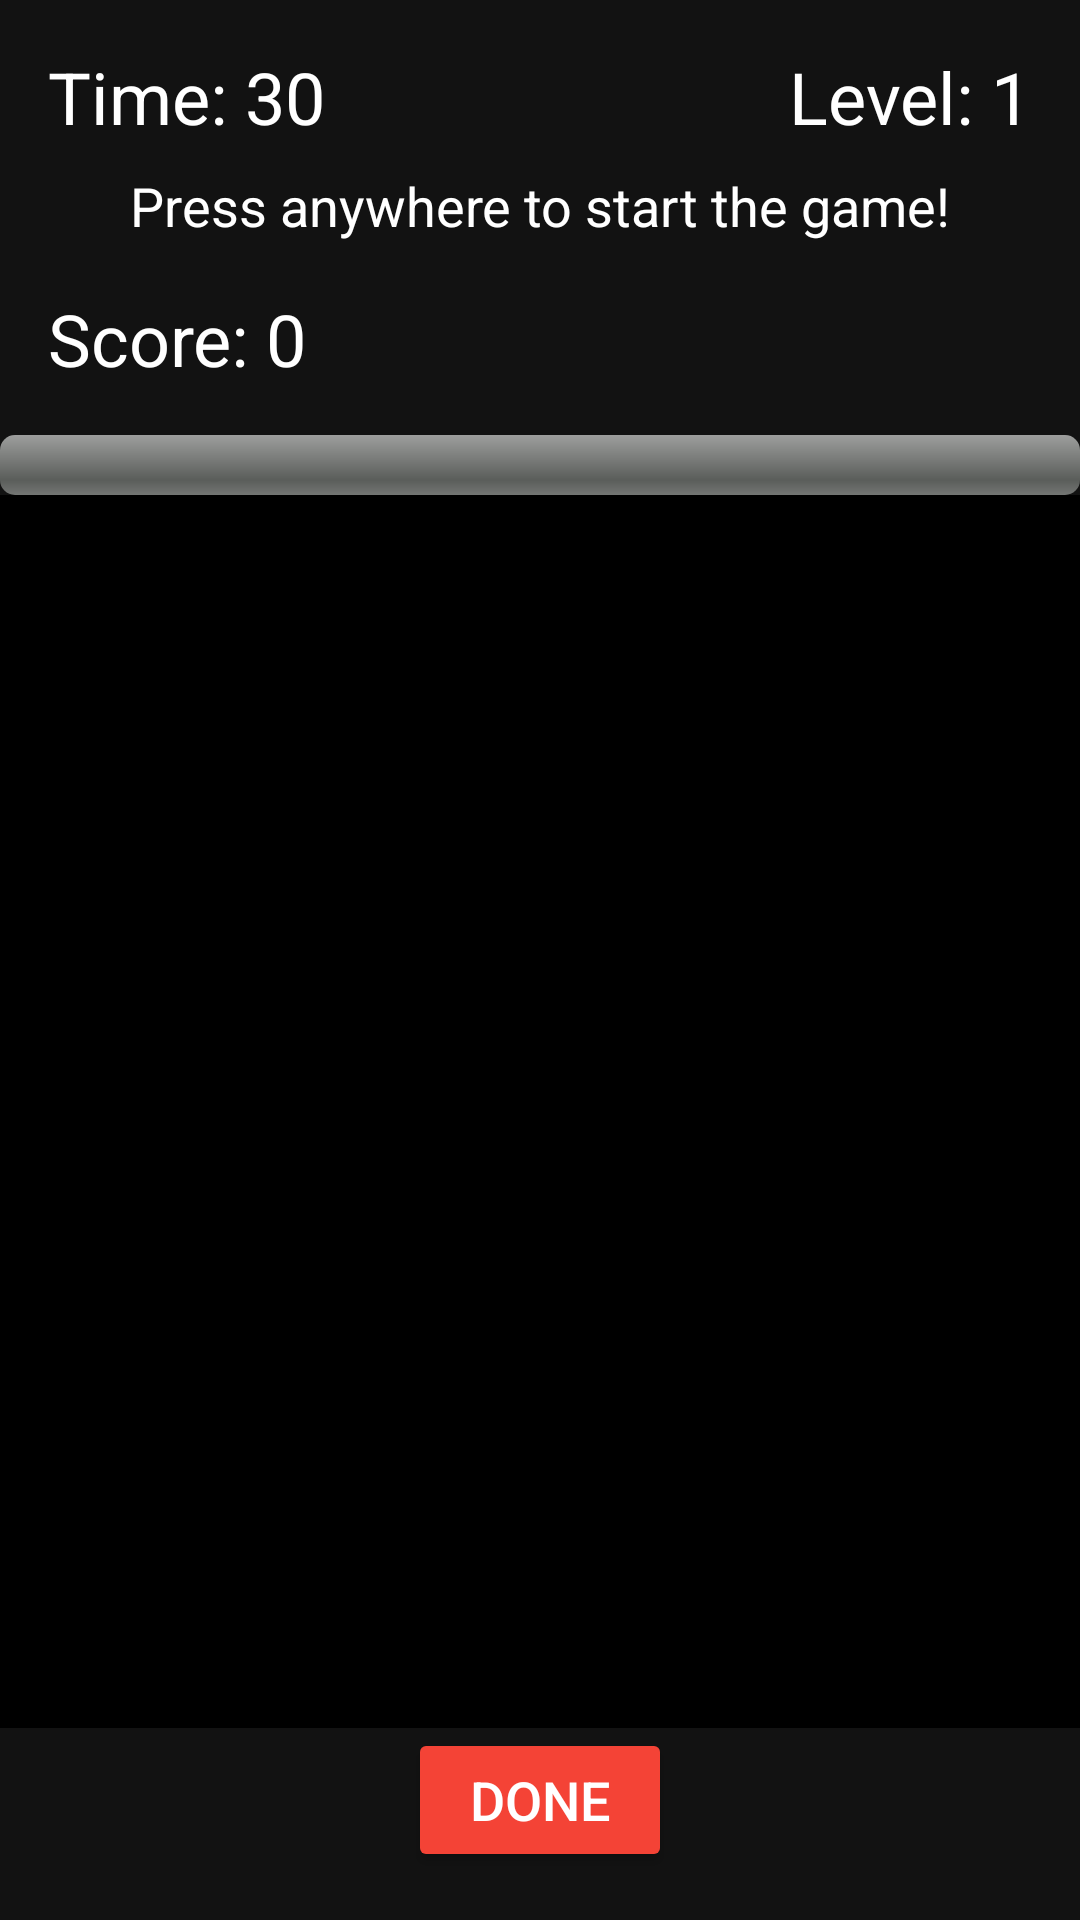

Write the Android layout XML for this screen, with the resource values it uses.
<!-- AndroidManifest.xml: application theme Theme.BetweenSets -->
<!-- res/layout/activity_game.xml -->
<?xml version="1.0" encoding="utf-8"?>
<androidx.constraintlayout.widget.ConstraintLayout
    xmlns:android="http://schemas.android.com/apk/res/android"
    xmlns:app="http://schemas.android.com/apk/res-auto"
    android:layout_width="match_parent"
    android:layout_height="match_parent"
    android:background="#121212">

    
    <TextView
        android:id="@+id/timerTextView"
        android:layout_width="wrap_content"
        android:layout_height="wrap_content"
        android:text="Time: 30"
        android:textSize="24sp"
        android:textColor="#FFFFFF"
        android:layout_margin="16dp"
        app:layout_constraintTop_toTopOf="parent"
        app:layout_constraintStart_toStartOf="parent" />

    
    <TextView
        android:id="@+id/levelTextView"
        android:layout_width="wrap_content"
        android:layout_height="wrap_content"
        android:text="Level: 1"
        android:textSize="24sp"
        android:textColor="#FFFFFF"
        android:layout_margin="16dp"
        app:layout_constraintTop_toTopOf="parent"
        app:layout_constraintEnd_toEndOf="parent" />

    
    <TextView
        android:id="@+id/feedbackTextView"
        android:layout_width="wrap_content"
        android:layout_height="wrap_content"
        android:text="Press anywhere to start the game!"
        android:textSize="18sp"
        android:textColor="#FFFFFF"
        android:layout_marginTop="8dp"
        app:layout_constraintTop_toBottomOf="@id/timerTextView"
        app:layout_constraintStart_toStartOf="parent"
        app:layout_constraintEnd_toEndOf="parent" />

    
    <TextView
        android:id="@+id/scoreTextView"
        android:layout_width="wrap_content"
        android:layout_height="wrap_content"
        android:text="Score: 0"
        android:textSize="24sp"
        android:textColor="#FFFFFF"
        android:layout_margin="16dp"
        app:layout_constraintTop_toBottomOf="@id/feedbackTextView"
        app:layout_constraintStart_toStartOf="parent" />

    
    <ProgressBar
        android:id="@+id/progressBar"
        android:layout_width="0dp"
        android:layout_height="wrap_content"
        android:layout_marginTop="16dp"
        style="@android:style/Widget.ProgressBar.Horizontal"
        android:progressTint="#4CAF50"
        app:layout_constraintTop_toBottomOf="@id/scoreTextView"
        app:layout_constraintStart_toStartOf="parent"
        app:layout_constraintEnd_toEndOf="parent" />

    
    <Button
        android:id="@+id/doneButton"
        android:layout_width="wrap_content"
        android:layout_height="wrap_content"
        android:text="Done"
        android:textSize="18sp"
        android:backgroundTint="#F44336"
        android:textColor="#FFFFFF"
        app:layout_constraintBottom_toBottomOf="parent"
        app:layout_constraintStart_toStartOf="parent"
        app:layout_constraintEnd_toEndOf="parent"
        android:layout_marginBottom="16dp" />

    
    <FrameLayout
        android:id="@+id/gameLayout"
        android:layout_width="0dp"
        android:layout_height="0dp"
        android:background="#000000"
        app:layout_constraintTop_toBottomOf="@id/progressBar"
        app:layout_constraintBottom_toTopOf="@id/doneButton"
        app:layout_constraintStart_toStartOf="parent"
        app:layout_constraintEnd_toEndOf="parent" />

</androidx.constraintlayout.widget.ConstraintLayout>
<!-- resources referenced by this layout -->
<resources>
  <style name="Theme.BetweenSets" parent="Base.Theme.BetweenSets" />
  <style name="Base.Theme.BetweenSets" parent="Theme.Material3.DayNight.NoActionBar">
          
          
      </style>
</resources>
